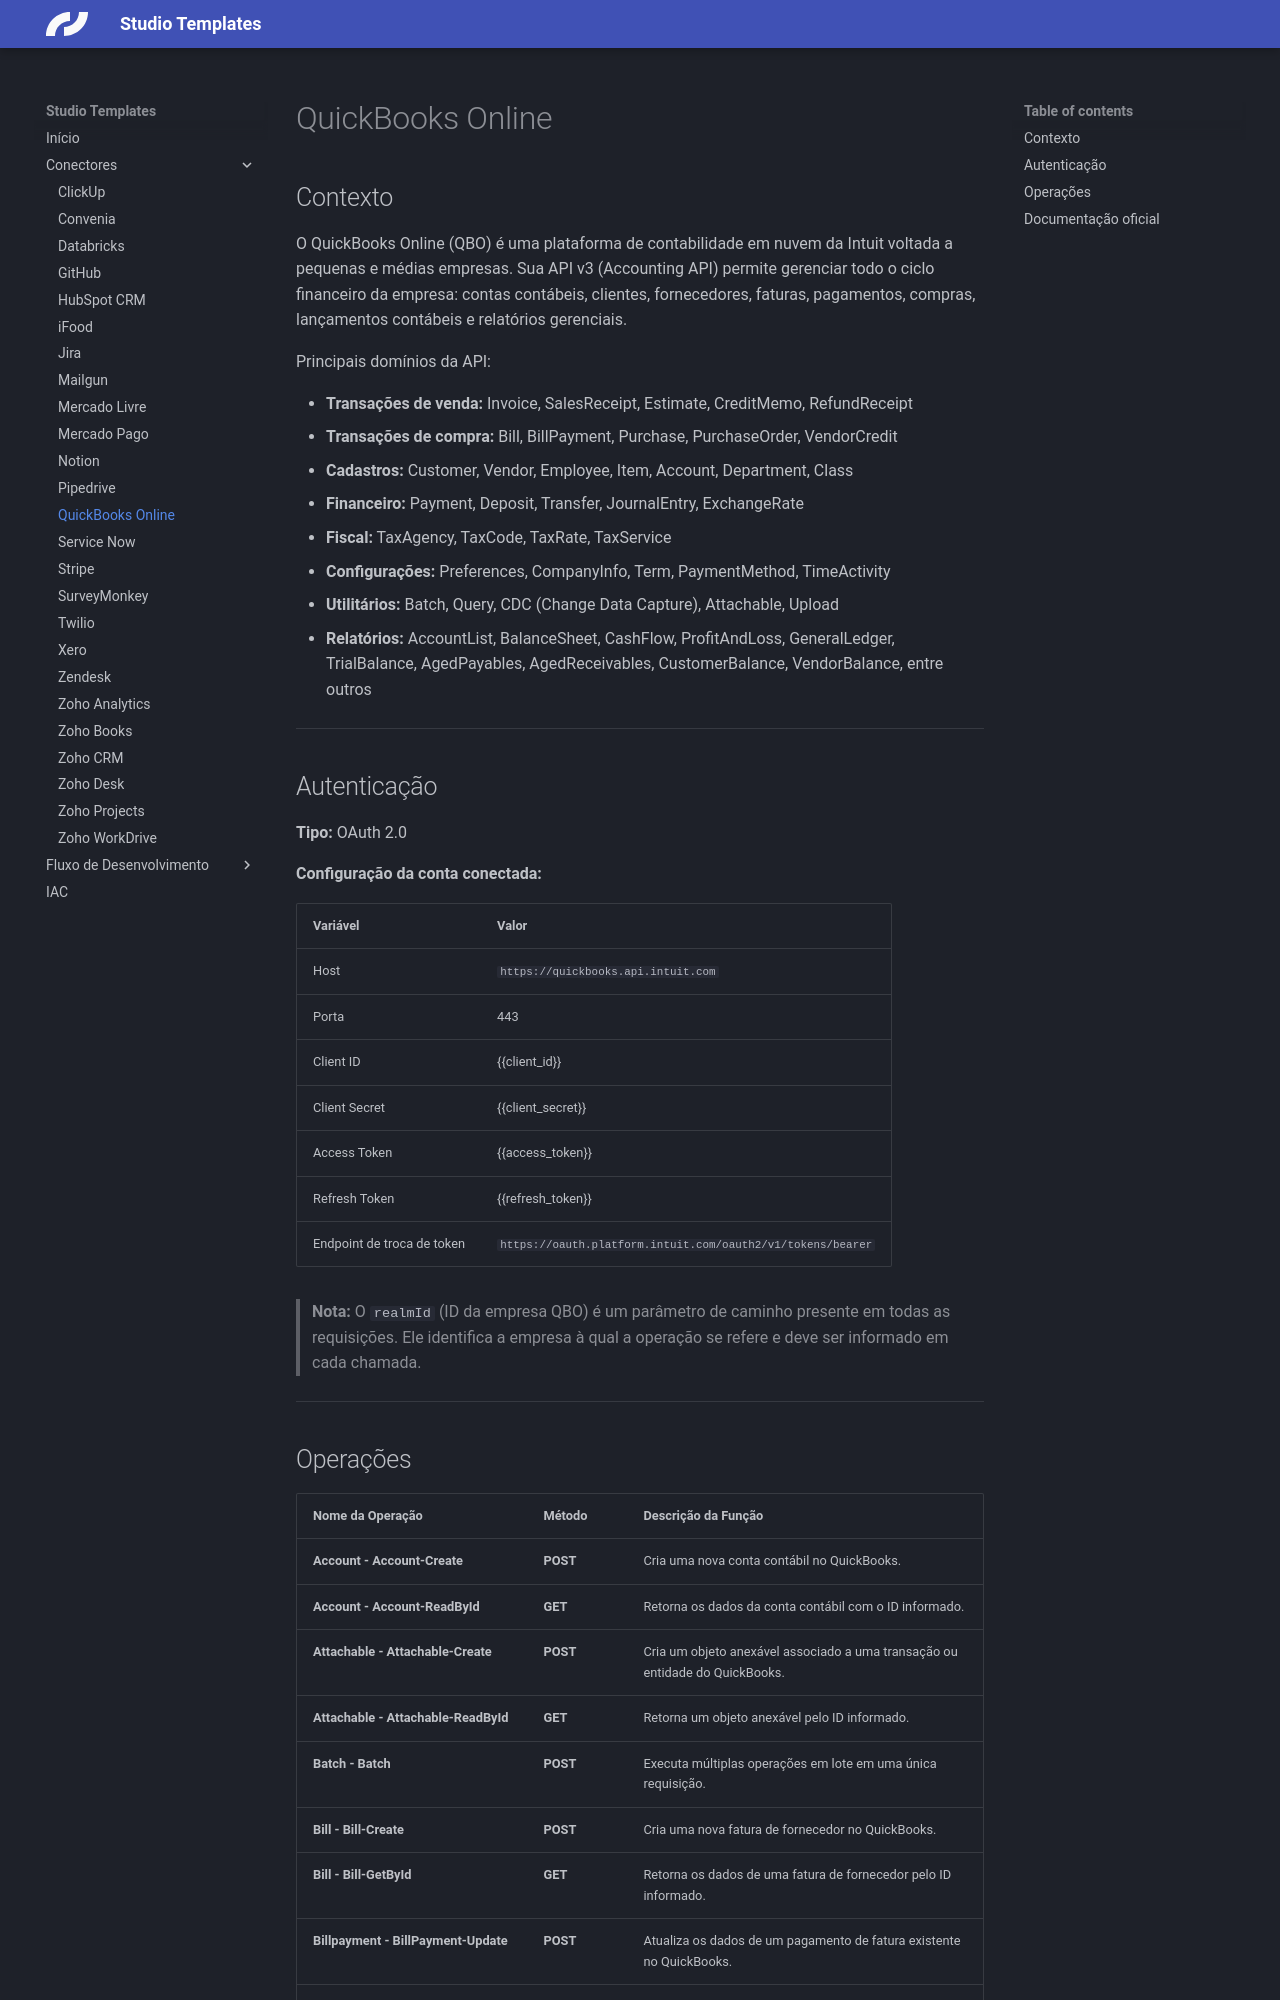

repository: caio-skyone/studio-templates · page: connectors/quickbooks-online/index.html · generator: mkdocs

# QuickBooks Online

## Contexto

O QuickBooks Online (QBO) é uma plataforma de contabilidade em nuvem da Intuit voltada a pequenas e médias empresas. Sua API v3 (Accounting API) permite gerenciar todo o ciclo financeiro da empresa: contas contábeis, clientes, fornecedores, faturas, pagamentos, compras, lançamentos contábeis e relatórios gerenciais.

Principais domínios da API:

- **Transações de venda:** Invoice, SalesReceipt, Estimate, CreditMemo, RefundReceipt
- **Transações de compra:** Bill, BillPayment, Purchase, PurchaseOrder, VendorCredit
- **Cadastros:** Customer, Vendor, Employee, Item, Account, Department, Class
- **Financeiro:** Payment, Deposit, Transfer, JournalEntry, ExchangeRate
- **Fiscal:** TaxAgency, TaxCode, TaxRate, TaxService
- **Configurações:** Preferences, CompanyInfo, Term, PaymentMethod, TimeActivity
- **Utilitários:** Batch, Query, CDC (Change Data Capture), Attachable, Upload
- **Relatórios:** AccountList, BalanceSheet, CashFlow, ProfitAndLoss, GeneralLedger, TrialBalance, AgedPayables, AgedReceivables, CustomerBalance, VendorBalance, entre outros

---

## Autenticação

**Tipo:** OAuth 2.0

**Configuração da conta conectada:**

| Variável | Valor |
| -------- | ----- |
| Host | `https://quickbooks.api.intuit.com` |
| Porta | 443 |
| Client ID | {{client_id}} |
| Client Secret | {{client_secret}} |
| Access Token | {{access_token}} |
| Refresh Token | {{refresh_token}} |
| Endpoint de troca de token | `https://oauth.platform.intuit.com/oauth2/v1/tokens/bearer` |

> **Nota:** O `realmId` (ID da empresa QBO) é um parâmetro de caminho presente em todas as requisições. Ele identifica a empresa à qual a operação se refere e deve ser informado em cada chamada.

---
